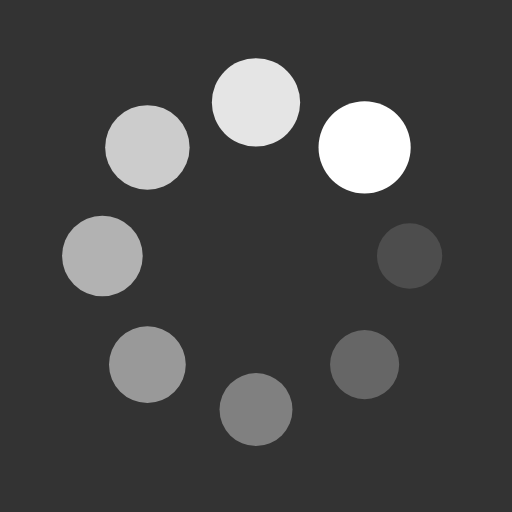
t = 0.00 s
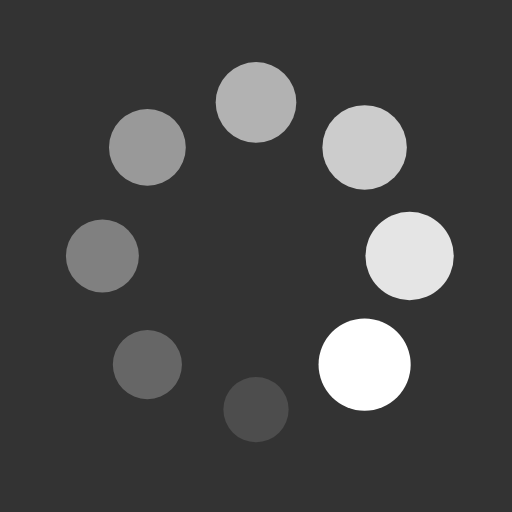
t = 0.25 s
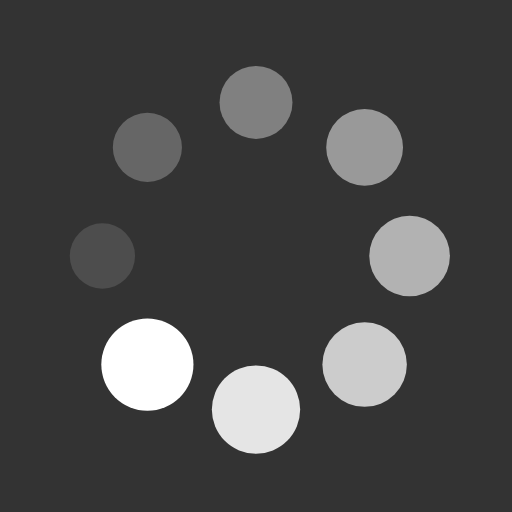
t = 0.50 s
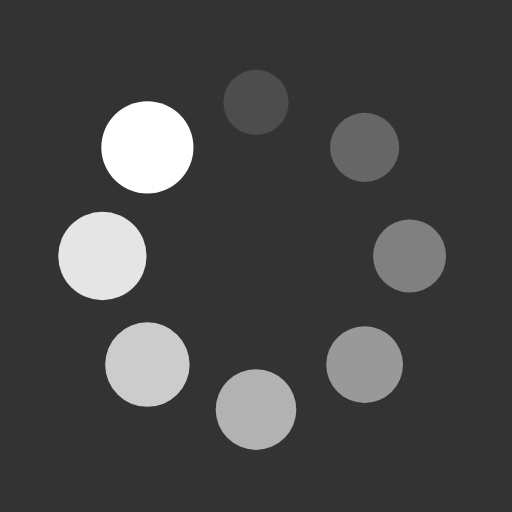
t = 0.75 s

The animated SVG that drew these frames (rendered in a browser with its animation timeline set to each time). Animation: 16 SMIL elements (animate=8,animateTransform=8); one cycle of 1.00 s, repeats indefinitely.

<?xml version="1.0" encoding="utf-8"?>
<svg xmlns="http://www.w3.org/2000/svg" xmlns:xlink="http://www.w3.org/1999/xlink" style="margin: auto; background: rgb(51, 51, 51); display: block; shape-rendering: auto;" width="200px" height="200px" viewBox="0 0 100 100" preserveAspectRatio="xMidYMid">
<g transform="translate(80,50)">
<g transform="rotate(0)">
<circle cx="0" cy="0" r="6" fill="#ffffff" fill-opacity="1">
  <animateTransform attributeName="transform" type="scale" begin="-0.875s" values="1.5 1.5;1 1" keyTimes="0;1" dur="1s" repeatCount="indefinite"></animateTransform>
  <animate attributeName="fill-opacity" keyTimes="0;1" dur="1s" repeatCount="indefinite" values="1;0" begin="-0.875s"></animate>
</circle>
</g>
</g><g transform="translate(71.21320343559643,71.21320343559643)">
<g transform="rotate(45)">
<circle cx="0" cy="0" r="6" fill="#ffffff" fill-opacity="0.875">
  <animateTransform attributeName="transform" type="scale" begin="-0.75s" values="1.5 1.5;1 1" keyTimes="0;1" dur="1s" repeatCount="indefinite"></animateTransform>
  <animate attributeName="fill-opacity" keyTimes="0;1" dur="1s" repeatCount="indefinite" values="1;0" begin="-0.75s"></animate>
</circle>
</g>
</g><g transform="translate(50,80)">
<g transform="rotate(90)">
<circle cx="0" cy="0" r="6" fill="#ffffff" fill-opacity="0.75">
  <animateTransform attributeName="transform" type="scale" begin="-0.625s" values="1.5 1.5;1 1" keyTimes="0;1" dur="1s" repeatCount="indefinite"></animateTransform>
  <animate attributeName="fill-opacity" keyTimes="0;1" dur="1s" repeatCount="indefinite" values="1;0" begin="-0.625s"></animate>
</circle>
</g>
</g><g transform="translate(28.786796564403577,71.21320343559643)">
<g transform="rotate(135)">
<circle cx="0" cy="0" r="6" fill="#ffffff" fill-opacity="0.625">
  <animateTransform attributeName="transform" type="scale" begin="-0.5s" values="1.5 1.5;1 1" keyTimes="0;1" dur="1s" repeatCount="indefinite"></animateTransform>
  <animate attributeName="fill-opacity" keyTimes="0;1" dur="1s" repeatCount="indefinite" values="1;0" begin="-0.5s"></animate>
</circle>
</g>
</g><g transform="translate(20,50.00000000000001)">
<g transform="rotate(180)">
<circle cx="0" cy="0" r="6" fill="#ffffff" fill-opacity="0.5">
  <animateTransform attributeName="transform" type="scale" begin="-0.375s" values="1.5 1.5;1 1" keyTimes="0;1" dur="1s" repeatCount="indefinite"></animateTransform>
  <animate attributeName="fill-opacity" keyTimes="0;1" dur="1s" repeatCount="indefinite" values="1;0" begin="-0.375s"></animate>
</circle>
</g>
</g><g transform="translate(28.78679656440357,28.786796564403577)">
<g transform="rotate(225)">
<circle cx="0" cy="0" r="6" fill="#ffffff" fill-opacity="0.375">
  <animateTransform attributeName="transform" type="scale" begin="-0.25s" values="1.5 1.5;1 1" keyTimes="0;1" dur="1s" repeatCount="indefinite"></animateTransform>
  <animate attributeName="fill-opacity" keyTimes="0;1" dur="1s" repeatCount="indefinite" values="1;0" begin="-0.25s"></animate>
</circle>
</g>
</g><g transform="translate(49.99999999999999,20)">
<g transform="rotate(270)">
<circle cx="0" cy="0" r="6" fill="#ffffff" fill-opacity="0.25">
  <animateTransform attributeName="transform" type="scale" begin="-0.125s" values="1.5 1.5;1 1" keyTimes="0;1" dur="1s" repeatCount="indefinite"></animateTransform>
  <animate attributeName="fill-opacity" keyTimes="0;1" dur="1s" repeatCount="indefinite" values="1;0" begin="-0.125s"></animate>
</circle>
</g>
</g><g transform="translate(71.21320343559643,28.78679656440357)">
<g transform="rotate(315)">
<circle cx="0" cy="0" r="6" fill="#ffffff" fill-opacity="0.125">
  <animateTransform attributeName="transform" type="scale" begin="0s" values="1.5 1.5;1 1" keyTimes="0;1" dur="1s" repeatCount="indefinite"></animateTransform>
  <animate attributeName="fill-opacity" keyTimes="0;1" dur="1s" repeatCount="indefinite" values="1;0" begin="0s"></animate>
</circle>
</g>
</g>
<!-- [ldio] generated by https://loading.io/ --></svg>
